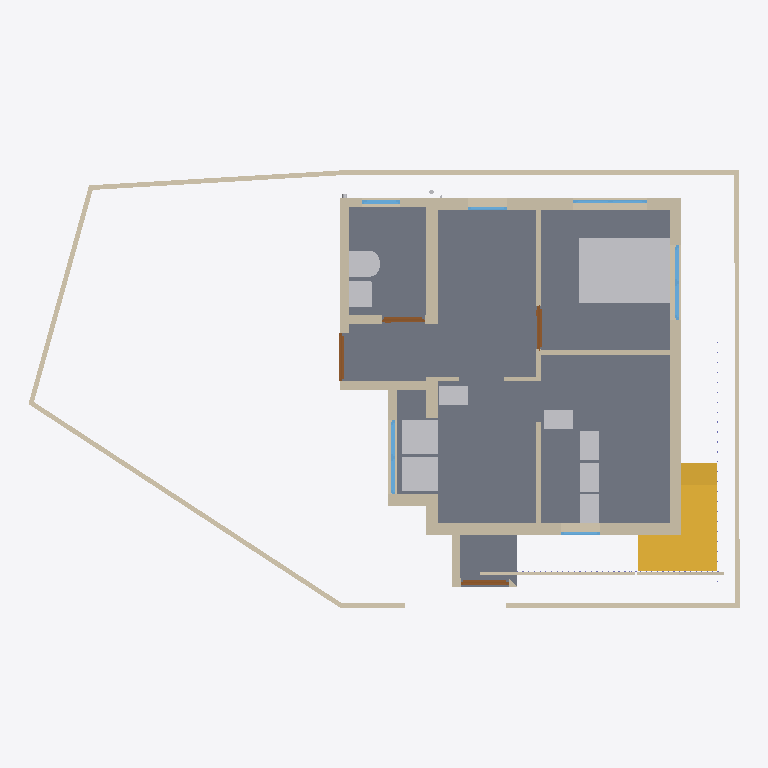
Plan cut of the same IFC building model at storey 'GF' (level 0.15 m, cut at 1.55 m), seen from above with north up, elements coloured by IFC class: 29 walls (beige), 10 other elements (light grey), 6 windows (light blue), 5 slabs (grey), 4 doors (brown), 2 stairs (yellow). Cut surfaces are drawn darker.
Extent 14.9 m × 9.4 m × 6.8 m (x, y, z). Storeys (3): 00 at 0.00 m; GF at 0.15 m; FF at 3.45 m. Elements (198): 67 IfcColumn, 55 IfcWall, 19 IfcSlab, 13 IfcPipeSegment, 13 IfcWindow, 12 IfcFurniture, 9 IfcDoor, 4 IfcSanitaryTerminal, 3 IfcPipeFitting, 3 IfcStair.

HEADER;
FILE_DESCRIPTION(('ViewDefinition[DesignTransferView]'),'2;1');
FILE_NAME('Balan.ifc','2025-06-04T16:52:50+05:30',(''),(''),'IfcOpenShell 0.8.2','Bonsai 0.8.2','');
FILE_SCHEMA(('IFC4X3'));
ENDSEC;
DATA;
#1=IFCPROJECT('0fKeD_Ru58bOtK7U1uNlS3',$,'My Project',$,$,$,$,(#14,#26),#9);
#31=IFCSITE('01QslrvB9BRPsk6n6XR8aP',$,'My Site',$,$,#54,$,$,$,$,$,$,$,$);
#5966=IFCSITE('0qwiMYZ3f0vP4DqMJ3XU4j',$,'Plane',$,$,#5980,#5975,$,$,$,$,$,$,$);
#37=IFCBUILDING('1S6yHdu4b22vEqr_tDP6od',$,'My Building',$,$,#60,$,$,$,$,$,$);
#43=IFCBUILDINGSTOREY('046zvutq9CS8v$62$ctl50',$,'GF',$,$,#36154,$,$,$,$);
#4555=IFCBUILDINGSTOREY('3vMk7vERDCuQmsrnUb_7x1',$,'FF',$,$,#4576,$,$,$,$);
#5950=IFCBUILDINGSTOREY('0SAVTQ2zbEQvknbmS8cMhH',$,'00',$,$,#5965,$,$,$,$);
#2513=IFCSLAB('3jLJIMt6vBfQ5fDJqUQ_KC',$,'Slab',$,$,#37811,#2528,$,$);
#35527=IFCSLAB('25E1mgHfL10BjJ8wf4Vb1D',$,'Slab',$,$,#37881,#35548,$,$);
#16071=IFCFURNITURE('0GgS4SiIrFrAVd_bsLE6xv',$,'Furniture',$,$,#37671,#16080,$,$);
#1044=IFCWALL('1LzqDRT25AFf9JUevbNIHB',$,'Wall',$,$,#38026,#1055,$,$);
#33314=IFCWALL('1aLuOjMLX2JQIQitayQ3oh',$,'Wall',$,$,#37256,#33345,$,$);
#3876=IFCSTAIR('2QSxF2SA575xKkymIlX_wM',$,'Stair',$,$,#37906,#3885,$,$);
#3932=IFCSTAIR('2fc_PSvD53WgEGyJAS2KSK',$,'Stair',$,$,#37911,#4043,$,$);
#808=IFCWALL('2oXf9VP2DAAhf7bVJiolfb',$,'Wall',$,$,#38151,#819,$,$);
#14602=IFCWALL('2dNNoHpz58_vXC9nOUrGOl',$,'Wall',$,$,#14839,#14608,$,$);
#14577=IFCWALL('09J4fKC0n35RvRODIBhAkN',$,'Wall',$,$,#14588,#14583,$,$);
#14527=IFCWALL('1nZmwhcBr4Tf1sS_4RvmGI',$,'Wall',$,$,#14748,#14533,$,$);
#36960=IFCSLAB('3bPiBiJjP2FfATHifVXBMz',$,'Slab',$,$,#36961,#36981,$,$);
#3184=IFCWALL('3aRoNtP_r57AlqaTFNXEzi',$,'Wall',$,$,#37941,#3195,$,$);
#35843=IFCFURNITURE('1cHJ0_8qr0yu5oyL_hccYv',$,'Furniture',$,$,#37661,#35852,$,$);
#35877=IFCFURNITURE('1r1WSgXy54Tw$16QStL1qS',$,'Furniture',$,$,#37666,#35890,$,$);
#32614=IFCWALL('2icSm3h_TCmBIX_x$UVI7H',$,'Wall',$,$,#38176,#32625,$,$);
#14627=IFCWALL('0dVjNGKPfCOB3RRGtd8TK$',$,'Wall',$,$,#14871,#14633,$,$);
#16105=IFCWALL('2o$oxeLDj7qQ63bdcwjvwF',$,'Wall',$,$,#16166,#16116,$,$);
#14501=IFCWALL('0mh4TyGqX8DB_vbBnCMhVz',$,'Wall',$,$,#14903,#14508,$,$);
#26445=IFCSANITARYTERMINAL('0hQkz5tlfA3PzEuZRvoCx4',$,'SanitaryTerminal',$,$,#37801,#26454,$,$);
#982=IFCWALL('2qYtDnAMzAM9DeE0xW75ue',$,'Wall',$,$,#38041,#993,$,$);
#158=IFCWALL('1MP4p8sWfCVAGE573LRi7L',$,'Wall',$,$,#36946,#169,$,$);
#1165=IFCWALL('0C877Dosn0S9FAGtSGXVcZ',$,'Wall',$,$,#37986,#1176,$,$);
#751=IFCWALL('1CFRqucSD6Lx5oMp3GTlCS',$,'Wall',$,$,#38016,#762,$,$);
#1394=IFCWALL('3dxcqs7SX63x$Vniou2lQM',$,'Wall',$,$,#38046,#1405,$,$);
#26865=IFCSANITARYTERMINAL('1uH2V$d7X5xvDdlqiM04G_',$,'SanitaryTerminal',$,$,#37791,#26874,$,$);
#3293=IFCFURNITURE('0Id4KxpdHEMOW4JoAZQ5oZ',$,'Furniture',$,$,#37686,#3306,$,$);
#15778=IFCFURNITURE('31g3oal6rCAe$s1Rra0UGu',$,'Furniture',$,$,#37691,#15791,$,$);
#15830=IFCFURNITURE('1U9ZQdg_jALfi4sIUwZq9m',$,'Furniture',$,$,#37701,#15843,$,$);
#15804=IFCFURNITURE('1XJhlt$w59Ffrl80EHApZG',$,'Furniture',$,$,#37696,#15817,$,$);
#15856=IFCFURNITURE('0zGlpFUELErOu0iKfDCGKO',$,'Furniture',$,$,#37706,#15869,$,$);
#35467=IFCSLAB('16nDDDvkH6NOcL26iRvbeZ',$,'Slab',$,$,#37886,#35488,$,$);
#1117=IFCWALL('3HKogU2qbCUBXXLK5y8lep',$,'Wall',$,$,#37961,#1128,$,$);
#838=IFCWALL('1eQUoEx$1Db9nflAB4ENO_',$,'Wall',$,$,#38091,#849,$,$);
#18746=IFCWALL('3h1WR7u9b0WfGA1F9CDr77',$,'Wall',$,$,#38306,#18757,$,$);
#74=IFCWALL('3YtE6$051AeuZ1Dnh23uiR',$,'Wall',$,$,#38086,#82,$,$);
#33668=IFCWALL('3cigGCOrXD1ucvLKH93ApC',$,'Wall',$,$,#37108,#33680,$,$);
#3314=IFCWALL('0tQB1YFhH098c6QUzAVD8_',$,'Wall',$,$,#38061,#3325,$,$);
#3242=IFCWALL('2cLVu5jUDCxwluuK8uq7jq',$,'Wall',$,$,#37936,#3253,$,$);
#14552=IFCWALL('3O_7A5CVf9OBV_rxyyaJ$A',$,'Wall',$,$,#14780,#14558,$,$);
#38696=IFCWINDOW('33SIO3Lqv9uxHrvdUzHtwT',$,'Window',$,$,#38744,#38704,$,1.29999995231628,1.54999995231628,$,$,$);
#7657=IFCWINDOW('3hJbBHg6z0ABeYiR0BgYiQ',$,'Window',$,$,#38665,#38509,$,$,$,$,$,$);
#3548=IFCDOOR('045bj1UN99LfTdH6S2o9QK',$,'Door',$,$,#38181,#3557,$,2.09999990463257,1.0,$,$,$);
#35754=IFCDOOR('3GU1_y8d5Ex8LR4Uchm9v_',$,'Door',$,$,#37656,#35762,$,2.09999990463257,1.0,$,$,$);
#22121=IFCWINDOW('2waJQa_l16tBJ5Mzk0ic2A',$,'Window',$,$,#38867,#38822,$,$,$,$,$,$);
#15682=IFCDOOR('2KMGfn2P560uxlPo2O1XD5',$,'Door',$,$,#38051,#15695,$,2.09999990463257,0.899999976158142,$,$,$);
#3724=IFCDOOR('3X5RToxlX41hzxRAW7S59Y',$,'Door',$,$,#38066,#3733,$,2.09999990463257,0.899999976158142,$,$,$);
#22071=IFCWINDOW('1WHZjUtjL7O8Kk9tyKZ4gk',$,'Window',$,$,#38251,#22079,$,$,$,$,$,$);
#15520=IFCWALL('2eMpIPypn03fccEkABfuE6',$,'Wall',$,$,#37971,#15531,$,$);
#18679=IFCWALL('2m$OehewnEmQyyHd7qawZv',$,'Wall',$,$,#38311,#18690,$,$);
#18561=IFCWALL('1PlJ4_Xwr88vvzYKoGnKw7',$,'Wall',$,$,#38316,#18572,$,$);
#16316=IFCWINDOW('3vFlirvAfAbOtL3$jVnd1W',$,'Window',$,$,#38246,#16348,$,$,$,$,$,$);
#30874=IFCWINDOW('3LAP1UjTv2Av0yVFXN8efN',$,'Window',$,$,#38261,#30882,$,$,$,$,$,$);
#1285=IFCWALL('35c1ucX1r0CRaKf$VFby6B',$,'Wall',$,$,#38096,#1296,$,$);
#35574=IFCWALL('3m$WK0pCD7xADJohWBttor',$,'Wall',$,$,#37114,#35586,$,$);
#36999=IFCSLAB('30ydce7GvBGRIMJeHahT8Z',$,'Slab',$,$,#37891,#37020,$,$);
ENDSEC;